Image classification data set "Apple_leaf_aug_without_split" (warjunaid/Apple_leaf_aug_without_split on GitHub). Class labels (4): black rot, cedar apple rust, healthy, scab.

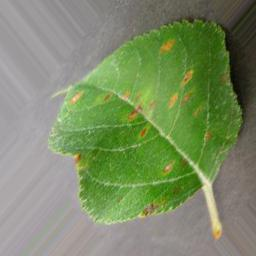
Label: cedar apple rust

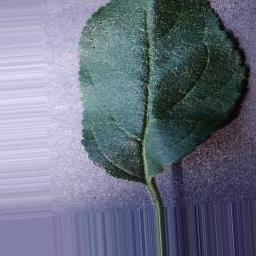
Label: healthy

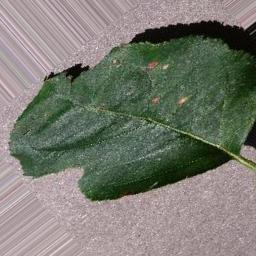
Label: black rot

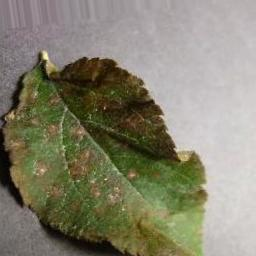
Label: cedar apple rust

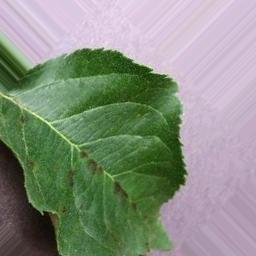
Label: scab

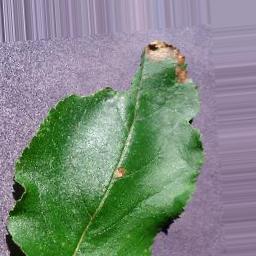
Label: black rot
